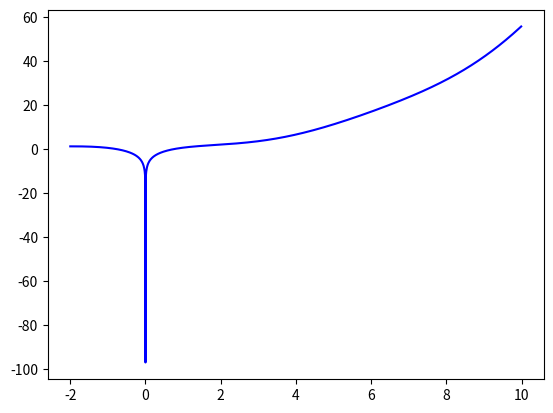

This chart was generated by the following Python code: (Note: this script raises an exception after producing the figure.)
import numpy as np
from scipy import misc
import matplotlib.pyplot as plt
def function_1(x):
    return round(np.cos(x) + 0.05 * x**3 + \
        np.log2(x**2), 2)
def function_2(x1, x2):
    return round(x1**2 * np.cos(x2) + 0.05 * x2**3 + \
           3 * x1**3 * np.log2(x2**2), 2)

"""1: посчитать значение производной функции
#$\cos(x) + 0.05x^3 + \log_2{x^2}$ в точке $x = 10$."""
def derivation(x):#производная от function_1(x)
    return - np.sin(x) + 0.15 * x**2 + \
           (2 / (x * np.log(2)))
print('1: Значение производной' +' '+ str(round(derivation(10), 2)))

"""2: посчитать значение градиента функции
$x_1^2\cos(x_2) + 0.05x_2^3 + 3x_1^3"""
def d_dx1(x1, x2):#частная производная по x1
    return round(9*x1**2 * np.log2(x2**2) + \
                 2 * x1 * np.cos(x2), 2)
def d_dx2(x1, x2):#частная производная по x2
    return round(0.15 * x1**2 +\
                 ((6 * x1**3) / np.log(2) * (x2)) - \
                 x1**2 * np.sin(x2), 2)
def gradient(x1, x2):
    return ([d_dx1(x1, x2), d_dx2(x1, x2)])

print('2: Градиент функции:' +' '+ str(gradient(10, 1)))

"""3: найти точку минимума для функции
$\cos(x) + 0.05x^3 + \log_2{x^2}$.
Зафиксировать параметр $\epsilon = 0.001$,
начальное значение принять равным 10."""
print('3:')
def function_1(x):
    return np.cos(x) + 0.05 * (x)**3 + np.log2(x**2)
x = np.arange(-2.0, 10.0, 0.01)
y = function_1(x)
plt.plot(x, y,'b')
step = 0.1 # шаг спуска
xn = 10
yn = function_1(xn)
Y = {xn: yn}
for _ in range(50): # 50 максимальное число итераций по условию
    xn = xn - step*misc.derivative(function_1, xn)
    yn = function_1(xn)
    Y[xn] = yn
    # выводим результат каждой итерации
    print("x=", format(xn, ".2f"), "; " "y=", format(yn, ".2f"))
plt.title("Gradient optimization one dim")
plt.plot(list(Y.keys()), list(Y.values()), 'ro')
plt.show()

X = {}
for i in range(len(Y)):
    X[list(Y.values())[i]] = list(Y.keys())[i]
plt.plot(list(Y.keys()), list(Y.values()))

# выводим пару искомых минимальных X и Y (близких к минимумам)
print ('мин. функции в т. Х =', min(X.items())[1])
print ('мин. функции в т. Y =', min(X.items())[0])

"""найти точку минимум для функции
$x_1^2\cos(x_2) + 0.05x_2^3 + 3x_1^3\log_2{x_2^2}$.
Зафиксировать параметр $\epsilon = 0.001$,
начальные значения весов принять равным [4, 10]."""
print('4:')
def function_2(x1, x2):
    return round(x1**2 * np.cos(x2) + 0.05 * x2**3 + \
           3 * x1**3 * np.log2(x2**2), 2)
